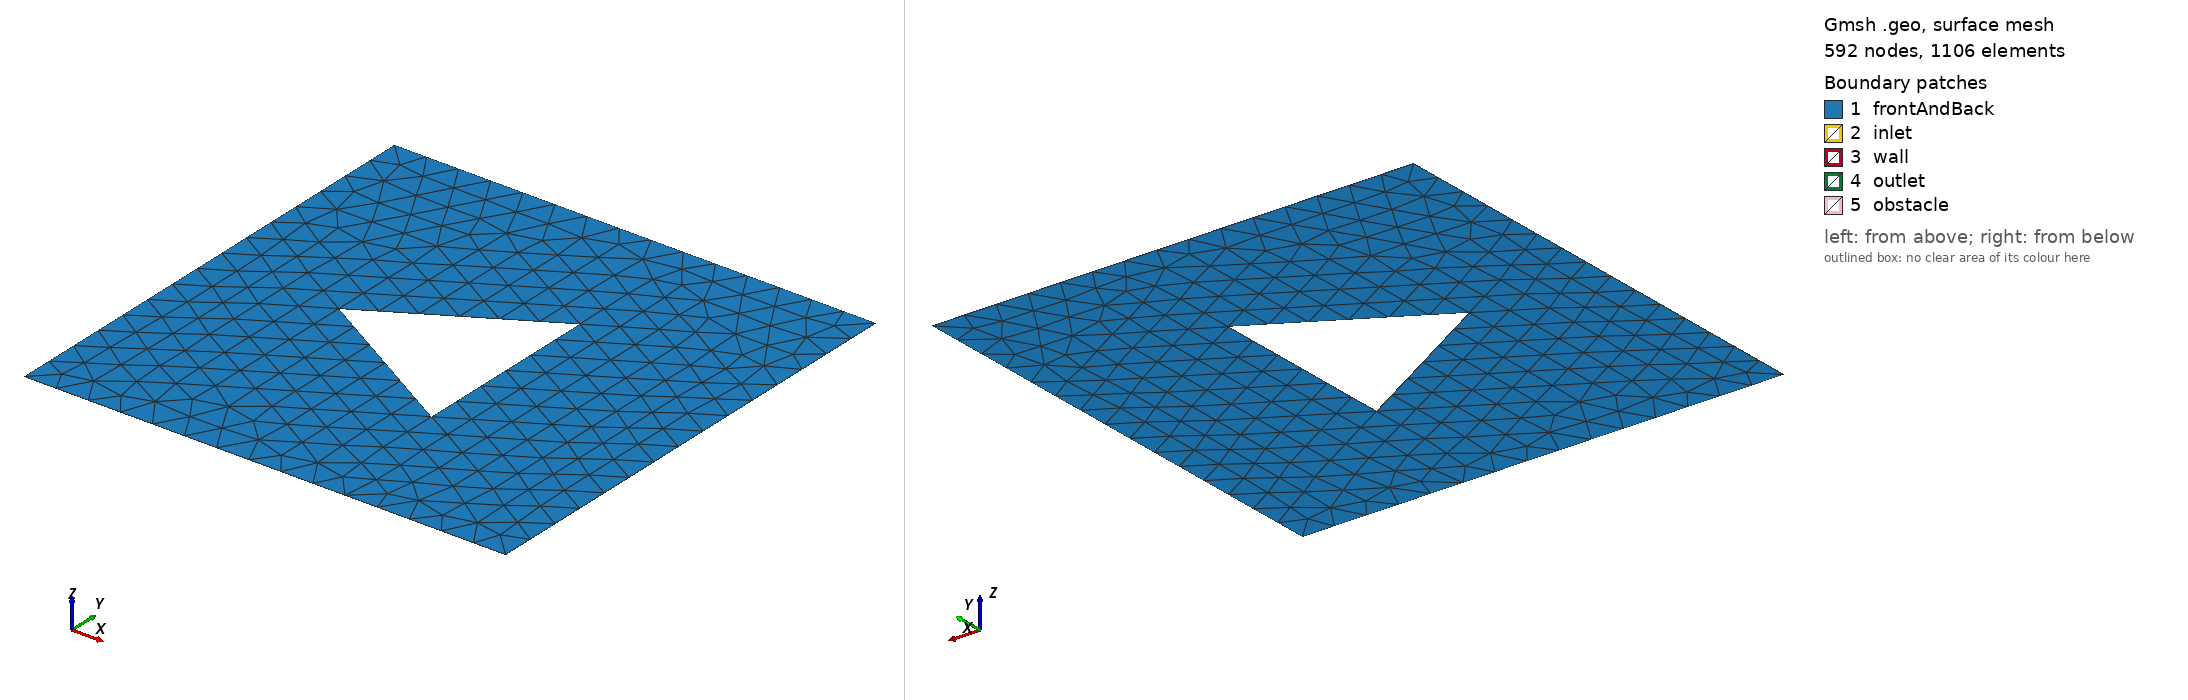

Gmsh geometry script, surface-meshed: 592 nodes, 1106 surface elements. Boundary patches (legend numbers): 1 frontAndBack, 2 inlet, 3 wall, 4 outlet, 5 obstacle. Left view from above one corner, right view from below the opposite corner. Legend entries are the model's physical surfaces. The drawing asked Gmsh for element sizes between 1% and 20% of the model's largest extent; the script's own settings can give other sizes.

=== triangle_3.geo (drawn) ===
// Gmsh project created on Fri Apr 05 21:01:20 2024
SetFactory("OpenCASCADE");
mesh_size0=0.0044 * 100;
scale=1;
cx = 2*Pi*scale;
cy = 2*Pi*scale;

side_length=0.8*Pi * scale;
h1 = ((Sqrt(3)/2)/3)* side_length;
h2 = 2 * h1;

Point(1) = {Pi * scale, Pi * scale, 0, mesh_size0};
Point(2) = {Pi * scale, 3*Pi*scale, 0, mesh_size0};
Point(3) = {3*Pi*scale, 3*Pi*scale, 0, mesh_size0};
Point(4) = {3*Pi*scale, Pi * scale, 0, mesh_size0};

Line(1) = {1, 2};
Line(2) = {2, 3};
Line(3) = {3, 4};
Line(4) = {4, 1};

// https://math.stackexchange.com/questions/2778306/computing-the-coordinate-of-an-equilateral-triangle
Point(5) = {cx-side_length/2, cy-h1, 0, mesh_size0};
Point(6) = {cx+side_length/2, cy-h1, 0, mesh_size0};
Point(7) = {cx, cy+h2, 0, mesh_size0};

Line(5) = {5, 6};
Line(6) = {6, 7};
Line(7) = {7, 5};

Rotate {{0, 0, 1}, {2*Pi*scale, 2*Pi*scale, 0}, Pi/2} {
  Curve{7}; Curve{6}; Curve{5}; 
}

Curve Loop(1) = {1, 2, 3, 4};
Curve Loop(2) = {7, 5, 6};
Plane Surface(1) = {1, 2};

Extrude {0, 0, 0.005} {
  Surface{1}; 
  Layers{1};
  Recombine;
}

//+
Physical Surface("inlet", 22) = {2};
Physical Surface("outlet", 23) = {4};
Physical Surface("obstacle", 24) = {8, 6, 7};
Physical Surface("wall", 25) = {3, 5};
Physical Surface("frontAndBack", 26) = {9, 1};
Physical Volume("volume", 27) = {1};
